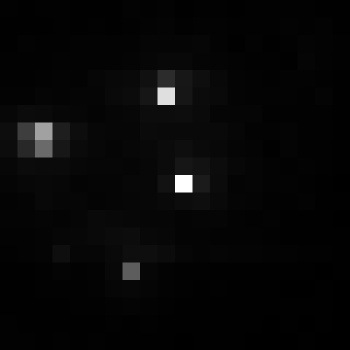

The data file committed next to this chart (first rows):
, xmin, ymin, lat, lon, area, perimeter, max_nanowatts, min_nanowatts, moonlight_illumination, clear_sky_confidence, mean_nanowatts
0, 668, 3127, -3.624, -3.624, 1.0, 0.0, 37.56, 0.3145, 11.82, 0.0, 1.475
